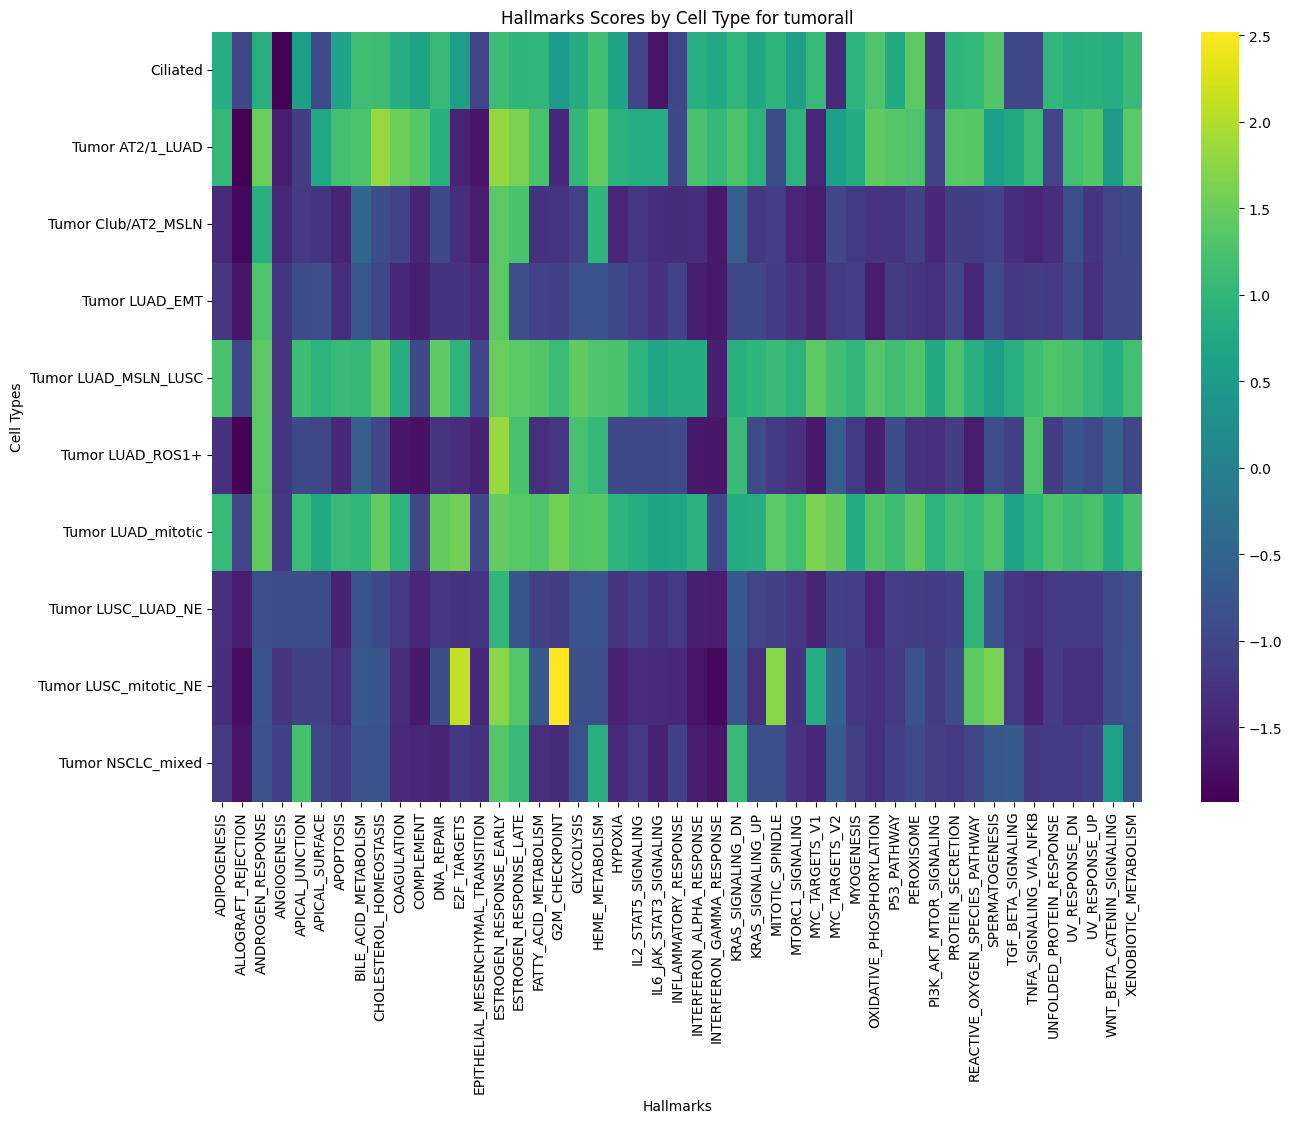

The file beside this chart, header and first rows:
cell_type, ADIPOGENESIS, ALLOGRAFT_REJECTION, ANDROGEN_RESPONSE, ANGIOGENESIS, APICAL_JUNCTION, APICAL_SURFACE, APOPTOSIS, BILE_ACID_METABOLISM, CHOLESTEROL_HOMEOSTASIS, COAGULATION, COMPLEMENT, DNA_REPAIR, E2F_TARGETS, EPITHELIAL_MESENCHYMAL_TRANSITION, ESTROGEN_RESPONSE_EARLY, ESTROGEN_RESPONSE_LATE, FATTY_ACID_METABOLISM, G2M_CHECKPOINT, GLYCOLYSIS, HEME_METABOLISM, HYPOXIA, IL2_STAT5_SIGNALING, IL6_JAK_STAT3_SIGNALING
Ciliated, 0.82, -1.0, 0.8828, -1.905, 0.5712, -0.9279, 0.649, 1.164, 1.135, 0.8388, 0.6695, 1.045, 0.5383, -1.0, 1.127, 0.9712, 0.9747, 0.4888, 0.7978, 1.164, 0.668, -1.0, -1.697
Tumor AT2/1_LUAD, 1.03, -1.929, 1.512, -1.555, -1.13, 0.7479, 1.193, 1.257, 1.837, 1.524, 1.352, 0.8983, -1.489, -1.662, 1.795, 1.619, 1.235, -1.421, 0.995, 1.454, 0.909, 0.8266, 0.852
Tumor Club/AT2_MSLN, -1.407, -1.828, 0.8882, -1.457, -1.178, -1.236, -1.489, -0.4848, -0.9098, -1.046, -1.49, -0.941, -1.353, -1.581, 1.391, 1.24, -1.274, -1.237, -1.047, 0.9646, -1.475, -1.226, -1.339
Tumor LUAD_EMT, -1.23, -1.657, 1.275, -1.251, -0.8857, -0.8684, -1.341, -0.7274, -0.9771, -1.441, -1.541, -1.283, -1.269, -1.404, 1.392, -0.8753, -1.048, -1.09, -0.836, -0.7708, -0.9856, -1.123, -1.299
Tumor LUAD_MSLN_LUSC, 1.236, -1.0, 1.403, -1.258, 1.133, 0.9447, 1.073, 1.04, 1.442, 0.8374, -0.9589, 1.415, 0.9421, -1.0, 1.508, 1.382, 1.308, 1.1, 1.441, 1.299, 1.241, 0.9483, 0.7029
Tumor LUAD_ROS1+, -1.293, -1.9, 1.378, -1.238, -0.9544, -0.9965, -1.432, -0.619, -1.006, -1.662, -1.723, -1.258, -1.362, -1.504, 1.809, 1.221, -1.318, -1.226, 1.232, 1.029, -0.9483, -0.9669, -0.9775
Tumor LUAD_mitotic, 1.047, -1.0, 1.438, -1.216, 1.097, 0.7761, 1.07, 1.002, 1.478, 0.9406, -1.0, 1.447, 1.567, -1.0, 1.447, 1.363, 1.294, 1.569, 1.305, 1.343, 0.9522, 0.8242, 0.6777
Tumor LUSC_LUAD_NE, -1.323, -1.55, -0.883, -0.8965, -0.8997, -0.8912, -1.503, -0.7848, -0.9389, -1.179, -1.474, -1.23, -1.274, -1.239, 1.0, -0.7432, -1.066, -1.144, -0.8431, -0.7625, -1.247, -1.094, -1.271
Tumor LUSC_mitotic_NE, -1.357, -1.757, -0.7938, -1.241, -1.099, -1.073, -1.309, -0.7142, -0.7617, -1.364, -1.627, -0.8939, 2.12, -1.416, 1.727, 1.336, -0.727, 2.521, -0.8534, -0.865, -1.513, -1.368, -1.403
Tumor NSCLC_mixed, -1.156, -1.698, -0.8204, -1.089, 1.209, -1.022, -1.173, -0.8193, -0.7905, -1.395, -1.449, -1.493, -1.199, -1.269, 1.326, 1.052, -1.336, -1.389, -0.8251, 0.8848, -1.399, -1.16, -1.495
